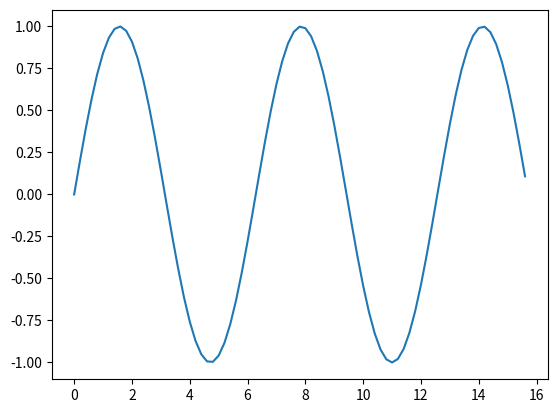

Python code for this plot:
import numpy as np
import matplotlib.pyplot as plt

A = np.array([[15,35,45],[60,59,67],[50,78,99]])

print(np.trace(A))

print(np.linalg.inv(A))

x = np.array([10, 2, 30, 45])
print("Original array:")
print(x)
print(np.all(x))
print(np.any(x))

m = np.array([45, 67, 23])
n = np.array([56, 23, 89])

print(m)
print(n)

print(np.greater(m, n))
print(np.greater_equal(m, n))
print(np.less(m, n))
print(np.less_equal(m, n))

x = np.arange(0, 5*np.pi, 0.2)
y = np.sin(x)
print("Plot the points:")
plt.plot(x, y)
plt.show()

array1 = np.array([1,2,3,4])
array2 = array1
print(array2)

array1[2 ] = 0
print(array2)

array3 = array1[0:2]
print(array3)
array1[0] = 0
print(array3)

array4 = np.array([11,22,33,44])
array5 = array4.copy()
print(array5)
array4[0] = 0
print(array5)